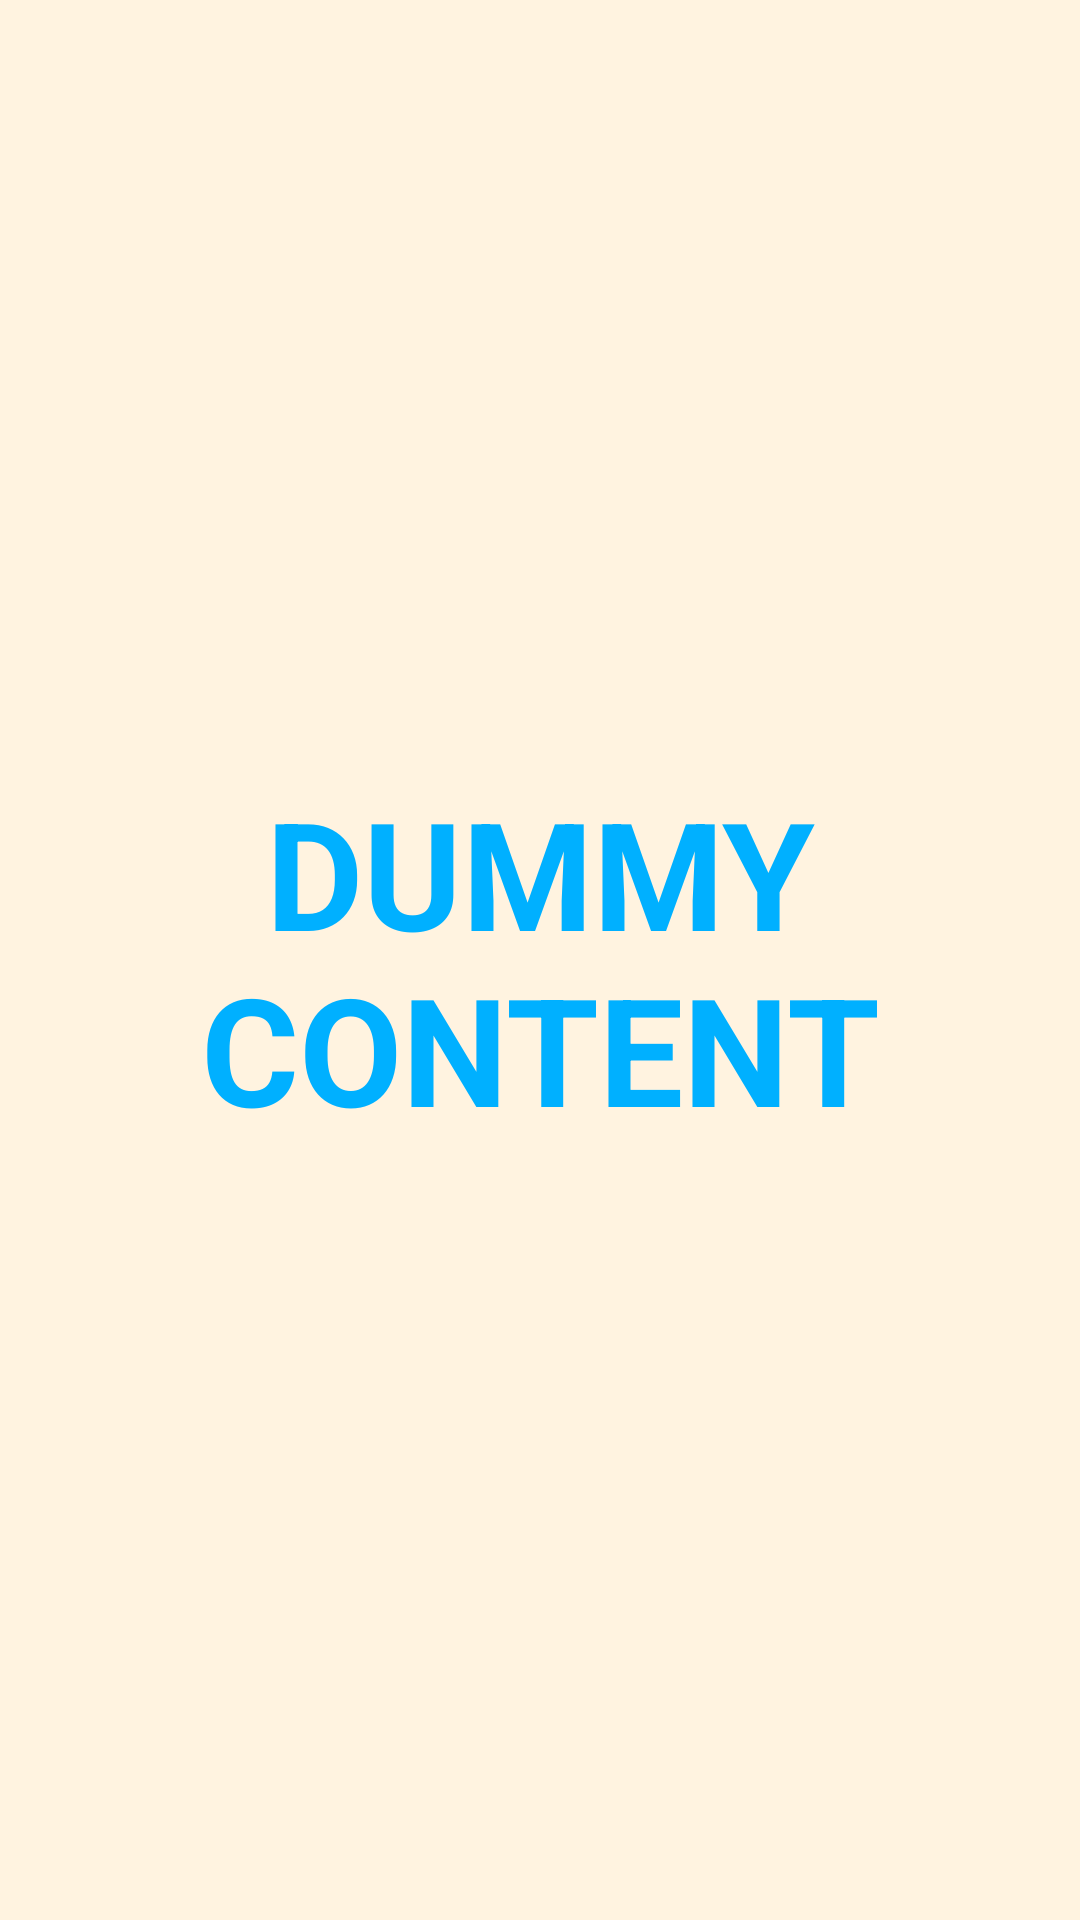

Android layout source for this screen:
<!-- AndroidManifest.xml: application theme Theme.PetDating -->
<!-- res/layout/activity_splash.xml -->
<?xml version="1.0" encoding="utf-8"?>
<layout xmlns:android="http://schemas.android.com/apk/res/android"
    xmlns:tools="http://schemas.android.com/tools">
    <data>

    </data>
    <FrameLayout
        android:layout_width="match_parent"
        android:layout_height="match_parent"
        android:id="@+id/splash"
        android:background="@color/color_FFF3E0"
        android:theme="@style/Theme.PetDating"
        tools:context=".ui.activity.SplashActivity">

        <TextView
            android:id="@+id/fullscreen_content"
            android:layout_width="match_parent"
            android:layout_height="match_parent"
            android:gravity="center"
            android:keepScreenOn="true"
            android:text="@string/dummy_content"
            android:textColor="@color/light_blue_A400"
            android:textSize="50sp"
            android:textStyle="bold" />

    </FrameLayout>
</layout>
<!-- resources referenced by this layout -->
<resources>
  <color name="color_FFF3E0">#FFF3E0</color>
  <color name="light_blue_A400">#FF00B0FF</color>
  <string name="dummy_content">DUMMY\nCONTENT</string>
  <style name="Theme.PetDating" parent="Base.Theme.PetDating" />
  <style name="Base.Theme.PetDating" parent="Theme.Material3.DayNight.NoActionBar">
          
          
          <item name="android:windowTranslucentStatus">true</item>
      </style>
</resources>
